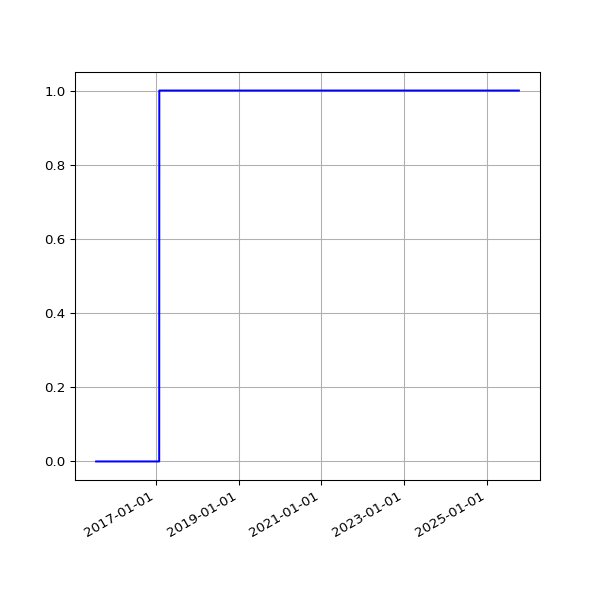

Source data for this figure (header and first rows):
date, fail
2015-07-23 03:27:22 +0100, 
2015-07-24 03:40:51 +0100, 
2015-07-25 03:34:29 +0100, 
2015-07-26 04:36:23 +0100, 
2015-07-27 03:38:45 +0100, 
2015-07-28 03:26:37 +0100, 
2015-07-29 03:38:54 +0100, 
2015-07-30 03:32:40 +0100, 
2015-07-31 03:33:25 +0100, 
2015-08-01 03:18:01 +0100, 
2015-08-02 03:11:35 +0100, 
2015-08-03 03:07:58 +0100, 
2015-08-04 02:18:55 +0100, 
2015-08-05 02:42:41 +0100, 
2015-08-06 02:40:21 +0100, 
2015-08-07 02:20:27 +0100, 
2015-08-08 05:07:13 +0100, 
2015-08-09 05:40:14 +0100, 
2015-08-10 05:33:37 +0100, 
2015-08-11 06:07:44 +0100, 
2015-08-12 02:22:25 +0100, 
2015-08-13 02:19:06 +0100, 
2015-08-14 02:49:46 +0100, 
2015-08-15 02:59:06 +0100, 
2015-08-16 00:11:23 +0100, 
2015-08-19 03:03:53 +0100, 
2015-08-20 03:30:49 +0100, 
2015-08-21 02:07:30 +0100, 
2015-08-22 02:33:32 +0100, 
2015-08-23 03:14:15 +0100, 
2015-08-24 02:59:24 +0100, 
2015-08-25 02:28:16 +0100, 
2015-08-26 02:06:34 +0100, 
2015-08-27 03:01:23 +0100, 
2015-08-28 02:24:32 +0100, 
2015-08-29 03:33:40 +0100, 
2015-08-30 03:39:21 +0100, 
2015-08-31 03:40:35 +0100, 
2015-09-01 03:03:30 +0100, 
2015-09-02 03:09:47 +0100, 
2015-09-03 03:14:42 +0100, 
2015-09-04 02:27:54 +0100, 
2015-09-05 02:31:04 +0100, 
2015-09-06 02:38:54 +0100, 
2015-09-07 03:03:10 +0100, 
2015-09-08 03:32:53 +0100, 
2015-09-09 03:40:33 +0100, 
2015-09-10 03:35:34 +0100, 
2015-09-11 02:26:33 +0100, 
2015-09-12 03:27:11 +0100, 
2015-09-13 03:32:59 +0100, 
2015-09-14 03:33:06 +0100, 
2015-09-15 03:40:49 +0100, 
2015-09-16 03:37:32 +0100, 
2015-09-17 03:31:34 +0100, 
2015-09-18 03:43:15 +0100, 
2015-09-19 03:02:32 +0100, 
2015-09-20 02:46:41 +0100, 
2015-09-21 02:06:09 +0100, 
2015-09-22 02:02:36 +0100, 
... 2,643 more rows
